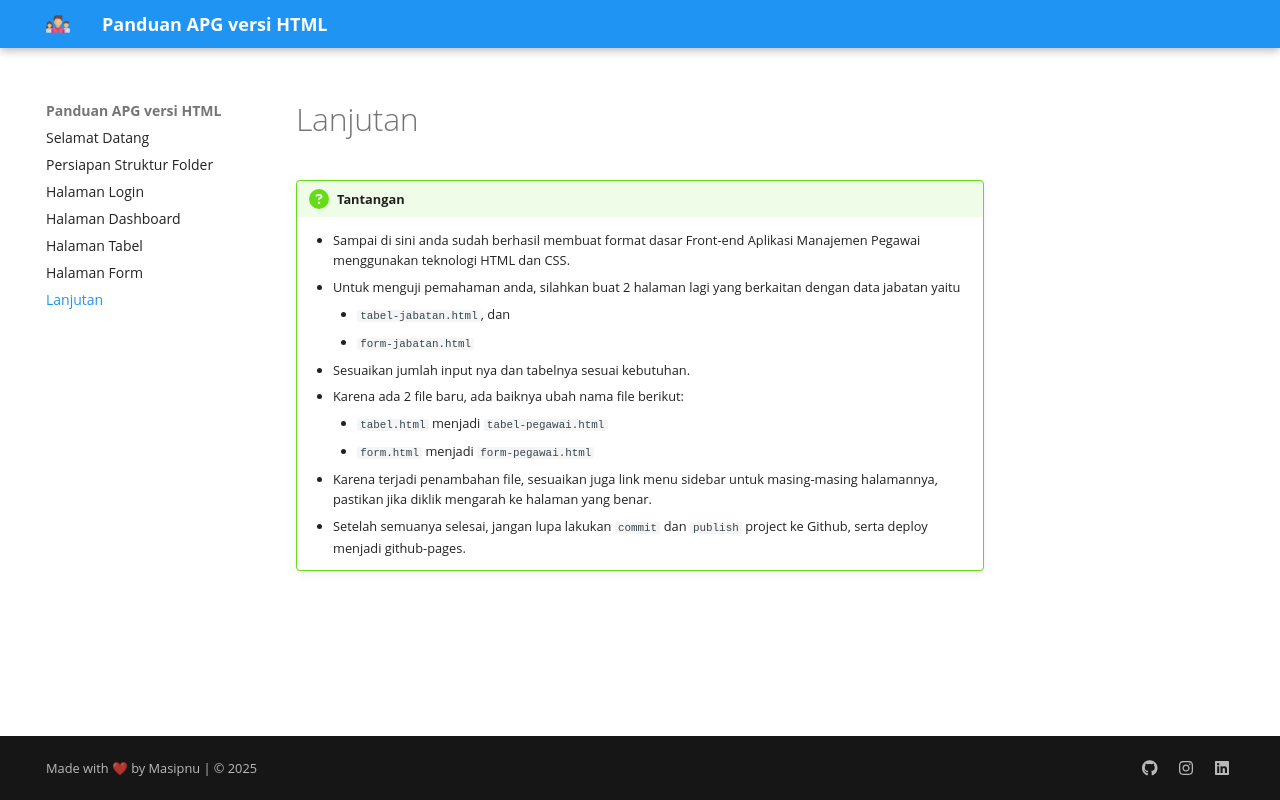

repository: masipnu/panduan-apg-html-css · page: 06/index.html · generator: mkdocs

# Lanjutan

!!! question "Tantangan"
    - Sampai di sini anda sudah berhasil membuat format dasar Front-end Aplikasi Manajemen Pegawai menggunakan teknologi HTML dan CSS.
    - Untuk menguji pemahaman anda, silahkan buat 2 halaman lagi yang berkaitan dengan data jabatan yaitu
        - `tabel-jabatan.html`, dan
        - `form-jabatan.html`
    - Sesuaikan jumlah input nya dan tabelnya sesuai kebutuhan.
    - Karena ada 2 file baru, ada baiknya ubah nama file berikut:
        - `tabel.html` menjadi `tabel-pegawai.html`
        - `form.html` menjadi `form-pegawai.html`
    - Karena terjadi penambahan file, sesuaikan juga link menu sidebar untuk masing-masing halamannya, pastikan jika diklik mengarah ke halaman yang benar.
    - Setelah semuanya selesai, jangan lupa lakukan `commit` dan `publish` project ke Github, serta deploy menjadi github-pages.
